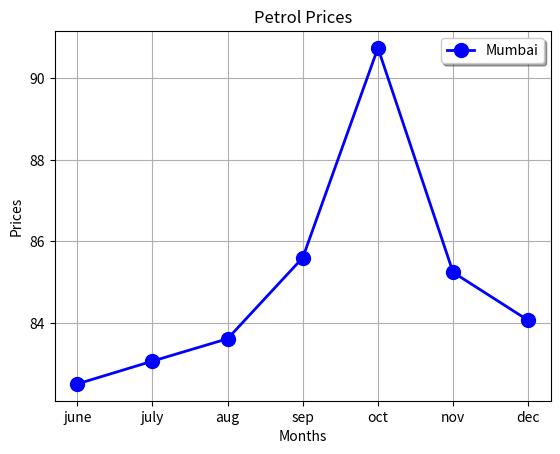

This figure's Python source:
import pandas as pd
import matplotlib.pyplot as plt

months = ['june','july','aug','sep','oct','nov','dec']
mumbai = [82.5,83.06,83.61,85.6,90.75,85.24,84.06]

plt.plot(months, mumbai, linewidth=2, color='blue',marker="o",markersize=10,label='Mumbai')
plt.xlabel("Months")
plt.ylabel("Prices")
plt.title("Petrol Prices")
plt.legend(shadow=True)
plt.grid()
plt.show()